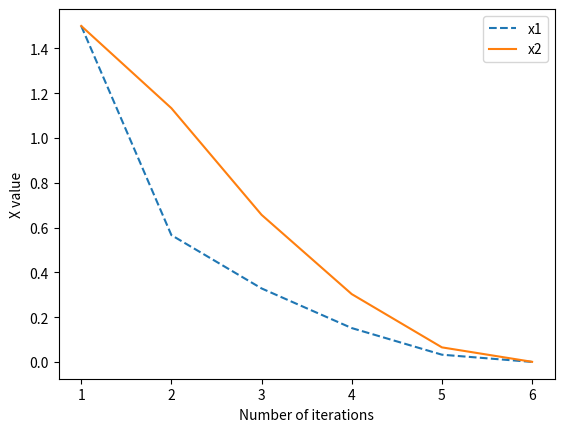
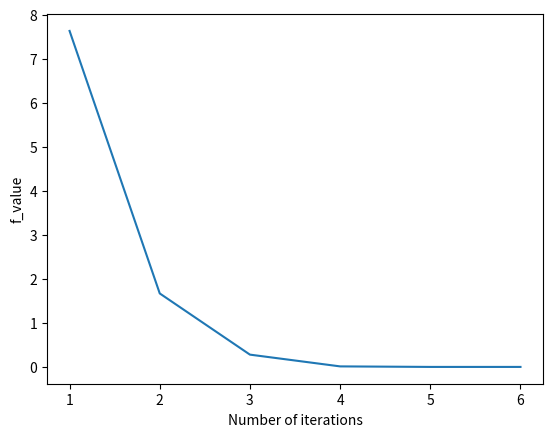

The script that saved these images, in order:
"""============================================ Assignment 3: Newton Method ============================================"""

""" Import the required libraries"""
import numpy as np
import matplotlib.pyplot as plt


# Start you code here


# End your code here


def func(x_input):
    """
    --------------------------------------------------------
    Write your logic to evaluate the function value.

    Input parameters:
      x: input column vector (a numpy array of n dimension)

    Returns:
      y : Value of the function given in the problem at x.

    --------------------------------------------------------
    """

    # Start your code here
    x1, x2 = x_input[0][0], x_input[1][0]
    y = x1 ** 2 + x2 ** 2 + (0.5 * x1 + x2) ** 2 + (0.5 * x1 + x2) ** 4
    # End your code here

    return y


def gradient(func, x_input):
    """
    --------------------------------------------------------------------------------------------------
    Write your logic for gradient computation in this function. Use the code from assignment 2.

    Input parameters:
      func : function to be evaluated
      x_input: input column vector (numpy array of n dimension)

    Returns:
      delF : gradient as a column vector (numpy array)
    --------------------------------------------------------------------------------------------------
    """
    # Start your code here
    # Use the code from assignment 2
    h = 0.001
    grad_f = np.array([])
    for i in range(len(x_input)):
        e = np.array([np.zeros(len(x_input), dtype=int)]).T
        e[i][0] = 1
        del_f = (func(x_input + (h * e)) - func(x_input - (h * e))) / (2 * h)
        grad_f = np.append(grad_f, del_f)
        delF = np.array([grad_f]).T
    # End your code here
    try:
        return delF
    except:
        z = "Invalid Input"
        return z


def hessian(func, x_input):
    """
    --------------------------------------------------------------------------------------------------
    Write your logic for hessian computation in this function. Use the code from assignment 2.

    Input parameters:
      func : function to be evaluated
      x_input: input column vector (numpy array)

    Returns:
      del2F : hessian as a 2-D numpy array
    --------------------------------------------------------------------------------------------------
    """
    # Start your code here
    # Use the code from assignment 2
    n = len(x_input)
    del_x = np.full(shape=n, fill_value=0.001)
    del2F = np.array([]).reshape(0, n)
    for i in range(n):
        hess_f = np.array([])
        del_i = np.array([np.zeros(n)]).T
        del_i[i][0] = del_x[i]
        for j in range(n):
            del_j = np.array([np.zeros(n)]).T
            del_j[j][0] = del_x[j]
            if (i == j):
                a = x_input + del_i
                b = x_input - del_j
                value = (func(a) - (2 * func(x_input)) + func(b)) / (del_x[i] ** 2)
                hess_f = np.append(hess_f, value)
            else:
                a = x_input + del_i + del_j
                b = x_input - del_i - del_j
                c = x_input - del_i + del_j
                d = x_input + del_i - del_j
                value = (func(a) + func(b) - func(c) - func(d)) / (4 * del_x[i] * del_x[j])
                hess_f = np.append(hess_f, value)
        del2F = np.vstack([del2F, hess_f])
    # End your code here

    return del2F


def newton_method(func, x_initial):
    """
    -----------------------------------------------------------------------------------------------------------------------------
    Write your logic for newton method in this function.

    Input parameters:
      func : input function to be evaluated
      x_initial: initial value of x, a column vector (numpy array)

    Returns:
      x_output : converged x value, a column vector (numpy array)
      f_output : value of f at x_output
      grad_output : value of gradient at x_output
      num_iterations : no. of iterations taken to converge (integer)
      x_iterations : values of x at each iterations, a (num_interations x n) numpy array where, n is the dimension of x_input
      f_values : function values at each iteration (numpy array of size (num_iterations x 1))
    -----------------------------------------------------------------------------------------------------------------------------
    """
    # Write code here
    eps = 10e-6
    N = 15000
    num_iterations = 0
    xk = x_initial

    x = [xk[0][0]]
    y = [xk[1][0]]
    f_values = []
    #    while (iterations<=15000)  (np.linalg.norm(func(xk)))**2>eps:
    while ((num_iterations <= 15000) and (np.linalg.norm(gradient(func, xk))) ** 2 > eps):
        grad = gradient(func, xk)
        hess = hessian(func, xk)
        q = np.linalg.inv(hess)
        xk = xk - np.matmul(q, grad)
        num_iterations += 1
        f_values.append(func(xk))
        x.append(xk[0][0])
        y.append(xk[1][0])
    f_output = func(xk)
    grad_output = gradient(func, xk)
    x_ar = np.array(x)
    y_ar = np.array(y)
    x_iterations = np.zeros((num_iterations, 2))
    x_output = xk

    for i in range(0, len(x) - 1):
        x_iterations[i][0] = x[i]
        x_iterations[i][1] = y[i]
    # End your code here

    return x_output, f_output, grad_output, num_iterations, x_iterations, f_values


def plot_x_iterations(NM_iter, NM_x):
    """
    -----------------------------------------------------------------------------------------------------------------------------
    Write your logic for plotting x_input versus iteration number i.e,
    x1 with iteration number and x2 with iteration number in same figure but as separate subplots.

    Input parameters:
      NM_iter : no. of iterations taken to converge (integer)
      NM_x: values of x at each iterations, a (num_interations X n) numpy array where, n is the dimension of x_input

    Output the plot.
    -----------------------------------------------------------------------------------------------------------------------------
    """
    # Start your code here
    x1 = np.zeros(len(NM_x))
    x2 = np.zeros(len(NM_x))
    z = np.ones(NM_iter)
    for i in range(0, len(NM_x)):
        x1[i] = NM_x[i][0]
        x2[i] = NM_x[i][1]
        z[i] = z[i] + i
    plt.figure()
    plt.plot(z, x1, label='x1', linestyle='dashed')
    plt.plot(z, x2, label='x2', linestyle='solid')
    plt.xlabel("Number of iterations")
    plt.ylabel("X value")
    plt.legend()
    plt.show()
    # End your code here


def plot_func_iterations(NM_iter, NM_f):
    """
    ------------------------------------------------------------------------------------------------
    Write your logic to generate a plot which shows the value of f(x) versus iteration number.

    Input parameters:
      NM_iter : no. of iterations taken to converge (integer)
      NM_f: function values at each iteration (numpy array of size (num_iterations x 1))

    Output the plot.
    -------------------------------------------------------------------------------------------------
    """
    # Start your code here
    x = np.zeros(len(NM_f))
    z = np.ones(NM_iter)
    for i in range(0, NM_iter):
        z[i] = z[i] + i
    print(z)
    plt.figure()
    plt.plot(z, NM_f)
    plt.xlabel("Number of iterations")
    plt.ylabel("f_value")
    plt.show()
    # End your code here


"""--------------- Main code: Below code is used to test the correctness of your code ---------------"""

x_initial = np.array([[1.5, 1.5]]).T

x_output, f_output, grad_output, num_iterations, x_iterations, f_values = newton_method(func, x_initial)

print("\nFunction converged at x = \n", x_output)
print("\nFunction value at converged point = \n", f_output)
print("\nGradient value at converged point = \n", grad_output)

plot_x_iterations(num_iterations, x_iterations)

plot_func_iterations(num_iterations, f_values)
